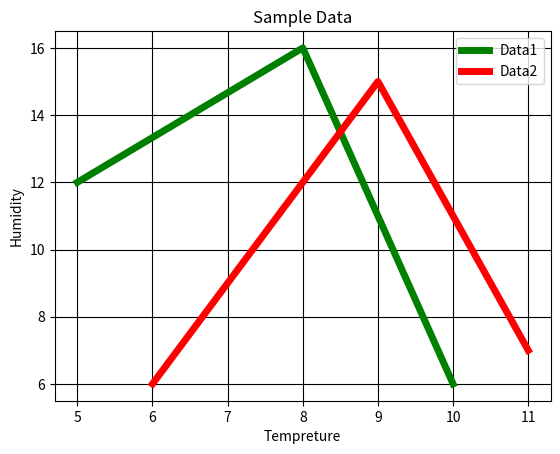

Recreate this plot in Python.

from matplotlib import pyplot as plt
from matplotlib import style

x=[5,8,10]
y=[12,16,6]
x1=[6,9,11]
y1=[6,15,7]

plt.plot(x,y,"g",label="Data1",linewidth=5)
plt.plot(x1,y1,"r",label="Data2",linewidth=5)

plt.title("Sample Data")
plt.xlabel("Tempreture")
plt.ylabel("Humidity")
plt.legend()
plt.grid(True,color="k")
plt.show()







